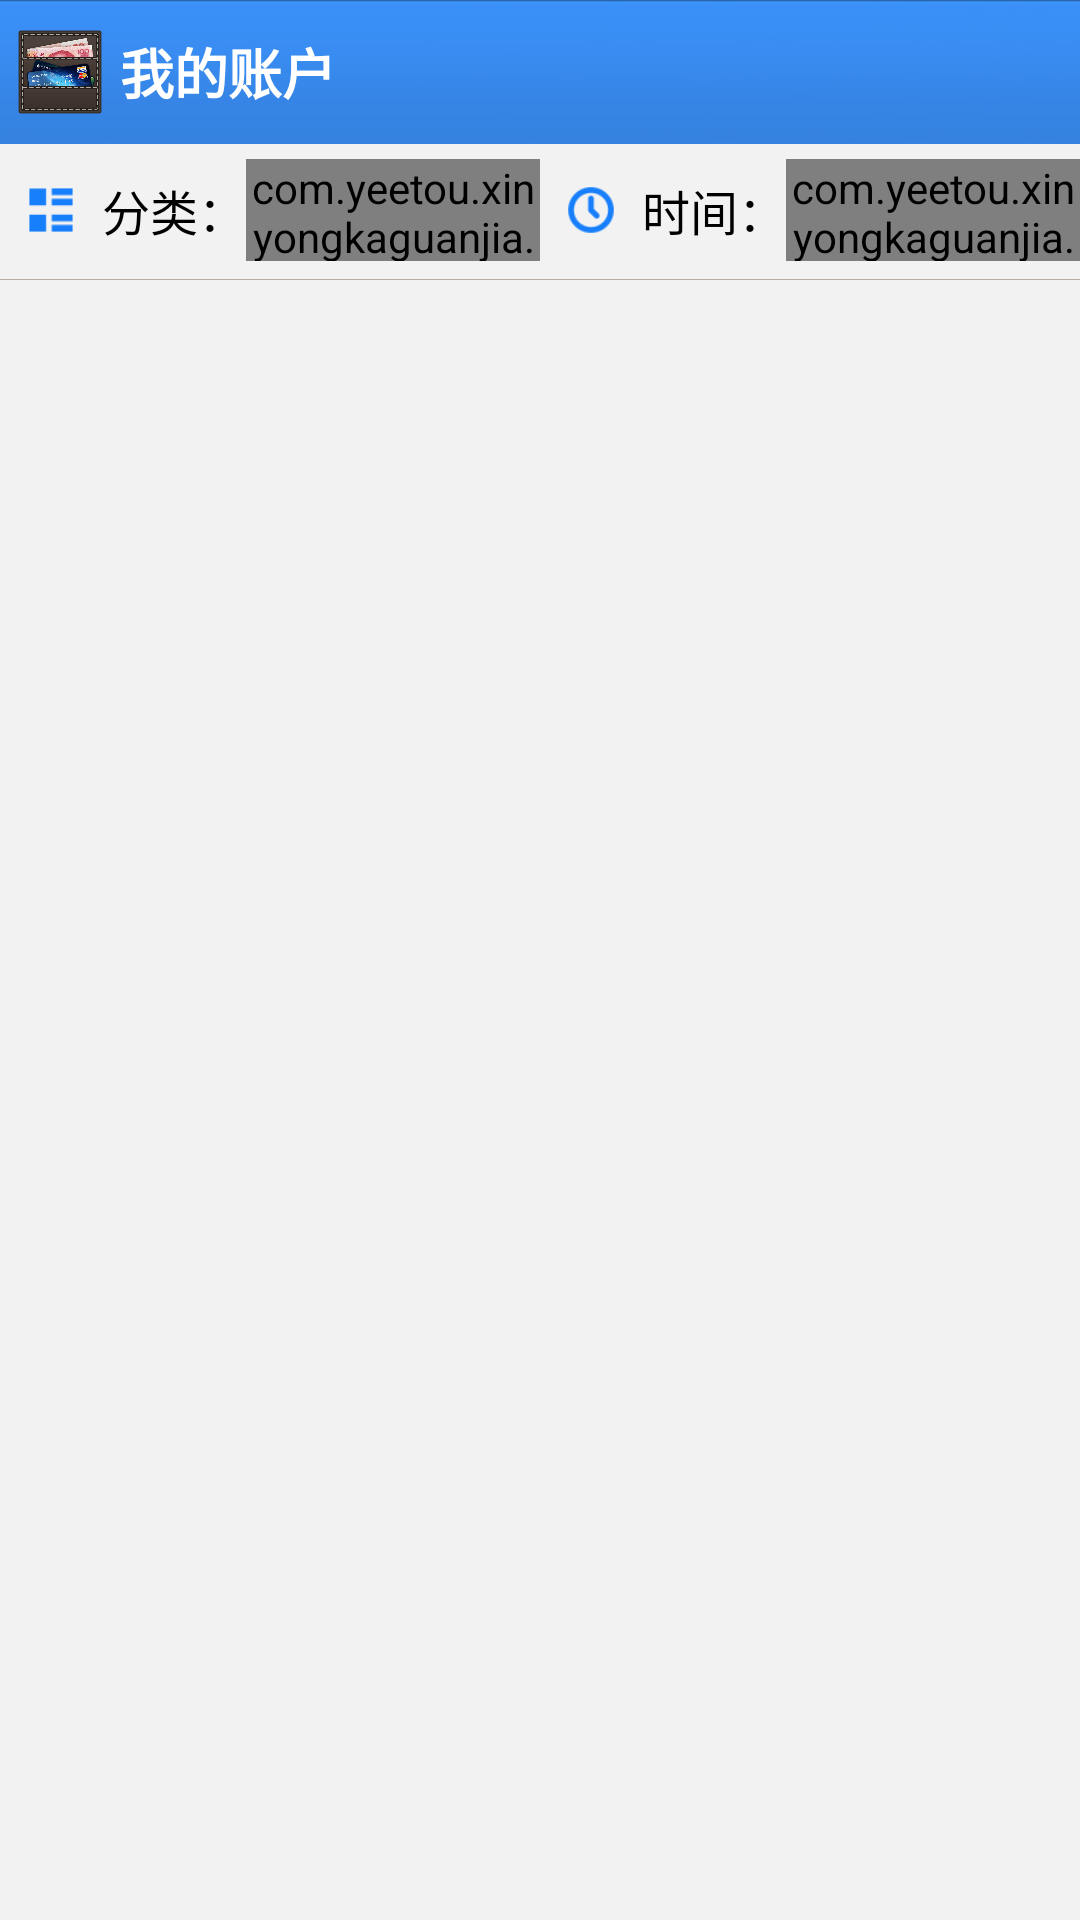

Here is an Android app screen rendered from its layout file. Give the layout XML and the strings, colors and styles it references.
<!-- AndroidManifest.xml: activity theme android:Theme.NoTitleBar -->
<!-- res/layout/activity_b.xml -->
<RelativeLayout xmlns:android="http://schemas.android.com/apk/res/android"
    xmlns:tools="http://schemas.android.com/tools"
    android:layout_width="match_parent"
    android:layout_height="match_parent"
    android:background="@color/white"
    tools:context=".BActivity" >

    <include
        android:id="@+id/b_top"
        layout="@layout/layout_comm_title_only" >
    </include>

    <LinearLayout
        android:id="@+id/b_spinner_layout"
        android:layout_width="fill_parent"
        android:layout_height="45dp"
        android:layout_below="@id/b_top"
        android:orientation="horizontal" >

        <LinearLayout
            android:layout_width="wrap_content"
            android:layout_height="wrap_content"
            android:layout_marginBottom="5dp"
            android:layout_marginTop="5dp"
            android:layout_weight="1"
            android:orientation="horizontal" >

            <ImageView
                android:layout_width="24dp"
                android:layout_height="24dp"
                android:layout_margin="5dp"
                android:src="@drawable/category" />

            <TextView
                android:layout_width="wrap_content"
                android:layout_height="fill_parent"
                android:gravity="center"
                android:text="分类："
                android:textColor="@color/black"
                android:textSize="16sp" />

            <com.yeetou.xinyongkaguanjia.component.MySpinnerButton
                android:id="@+id/b_category"
                android:layout_width="fill_parent"
                android:layout_height="fill_parent"
                android:background="@drawable/abs__spinner_ab_holo_light"
                android:gravity="center"
                android:text="全部"
                android:textColor="@color/cart_gray"
                android:textSize="16sp" />
        </LinearLayout>

        <LinearLayout
            android:layout_width="wrap_content"
            android:layout_height="wrap_content"
            android:layout_marginBottom="5dp"
            android:layout_marginTop="5dp"
            android:layout_weight="1"
            android:orientation="horizontal" >

            <ImageView
                android:layout_width="24dp"
                android:layout_height="24dp"
                android:layout_margin="5dp"
                android:src="@drawable/date" />

            <TextView
                android:layout_width="wrap_content"
                android:layout_height="fill_parent"
                android:gravity="center"
                android:text="时间："
                android:textColor="@color/black"
                android:textSize="16sp" />

            <com.yeetou.xinyongkaguanjia.component.MySpinnerButton
                android:id="@+id/b_thedate"
                android:layout_width="fill_parent"
                android:layout_height="fill_parent"
                android:background="@drawable/abs__spinner_ab_holo_light"
                android:gravity="center"
                android:text="全部"
                android:textColor="@color/cart_gray"
                android:textSize="16sp" />
        </LinearLayout>
    </LinearLayout>
    

    <ImageView
        android:layout_width="fill_parent"
        android:layout_height="1px"
        android:layout_marginTop="93dp"
        android:id="@+id/b_spinner_divider"
        android:background="@color/cart_gray" />

    <ExpandableListView
        android:id="@+id/b_list"
        android:layout_width="fill_parent"
        android:layout_height="fill_parent"
        android:layout_below="@id/b_spinner_divider"
        android:background="@color/white"
        android:cacheColorHint="#00000000"
        android:childDivider="@color/cart_gray"
        android:listSelector="#00000000" >
    </ExpandableListView>

</RelativeLayout>
<!-- res/layout/layout_comm_title_only.xml (included above) -->
<?xml version="1.0" encoding="utf-8"?>

<RelativeLayout xmlns:android="http://schemas.android.com/apk/res/android"
    android:id="@+id/RelativeLayout_Ab_Title"
    android:layout_width="fill_parent"
    android:layout_height="@dimen/title_bar_high"
    android:background="@drawable/title_bar_blue" >

    <LinearLayout
        android:id="@+id/LinearLayout_Ab_Left_Indicator"
        android:layout_width="wrap_content"
        android:layout_height="@dimen/title_bar_high"
        android:background="@drawable/ab_item_bg"
        android:gravity="center_vertical"
        android:orientation="horizontal"
        android:paddingLeft="5.0dip"
        android:paddingRight="5.0dip" >

        <ImageView
            android:id="@+id/ImageView_Ab_Left_Indicator"
            android:layout_width="wrap_content"
            android:layout_height="wrap_content"
            android:background="@drawable/ab_left_indicator_dark" />

        <ImageView
            android:layout_width="30.0dip"
            android:layout_height="30.0dip"
            android:background="@drawable/ic_launcher" />

        <TextView
            android:id="@+id/TextView_Ab_Title"
            android:layout_width="wrap_content"
            android:layout_height="wrap_content"
            android:layout_marginLeft="5.0dip"
            android:textColor="#FFFFFF"
            android:text="我的账户"
            android:textSize="18.0sp"
            android:textStyle="bold" />
    </LinearLayout>

</RelativeLayout>
<!-- resources referenced by this layout -->
<resources>
  <color name="black">#000000</color>
  <color name="cart_gray">#b5ada6</color>
  <color name="white">#f2f2f2</color>
  <dimen name="title_bar_high">48dp</dimen>
  <!-- drawable ab_item_bg (drawable) -->
  <?xml version="1.0" encoding="utf-8"?>
  
  <selector
    xmlns:android="http://schemas.android.com/apk/res/android">
      <item android:state_pressed="true" android:drawable="@drawable/ab_item_pressed" />
      <item android:state_enabled="true" android:drawable="@drawable/transparent_drawable" />
  </selector>
  <!-- drawable abs__spinner_ab_holo_light (drawable) -->
  <?xml version="1.0" encoding="utf-8"?>
  
  <selector
    xmlns:android="http://schemas.android.com/apk/res/android">
      <item android:state_enabled="false" android:drawable="@drawable/abs__spinner_ab_disabled_holo_light" />
      <item android:state_pressed="true" android:drawable="@drawable/abs__spinner_ab_pressed_holo_light" />
      <item android:state_focused="true" android:state_pressed="false" android:drawable="@drawable/abs__spinner_ab_focused_holo_light" />
      <item android:drawable="@drawable/abs__spinner_ab_default_holo_light" />
  </selector>
  <!-- drawable category: png bitmap (drawable-hdpi, 1245 bytes) -->
  <!-- drawable date: png bitmap (drawable-hdpi, 2024 bytes) -->
  <!-- drawable ic_launcher: png bitmap (drawable-mdpi, 194626 bytes) -->
  <!-- drawable title_bar_blue: png bitmap (drawable-hdpi, 2248 bytes) -->
  <!-- drawable ab_item_pressed (drawable) -->
  <?xml version="1.0" encoding="utf-8"?>
  
  <shape
    xmlns:android="http://schemas.android.com/apk/res/android">
      <solid android:color="#50003e5b" />
  </shape>
  <!-- drawable transparent_drawable (drawable) -->
  <?xml version="1.0" encoding="utf-8"?>
  
  <shape
    xmlns:android="http://schemas.android.com/apk/res/android">
      <solid android:color="@android:color/transparent" />
  </shape>
</resources>
